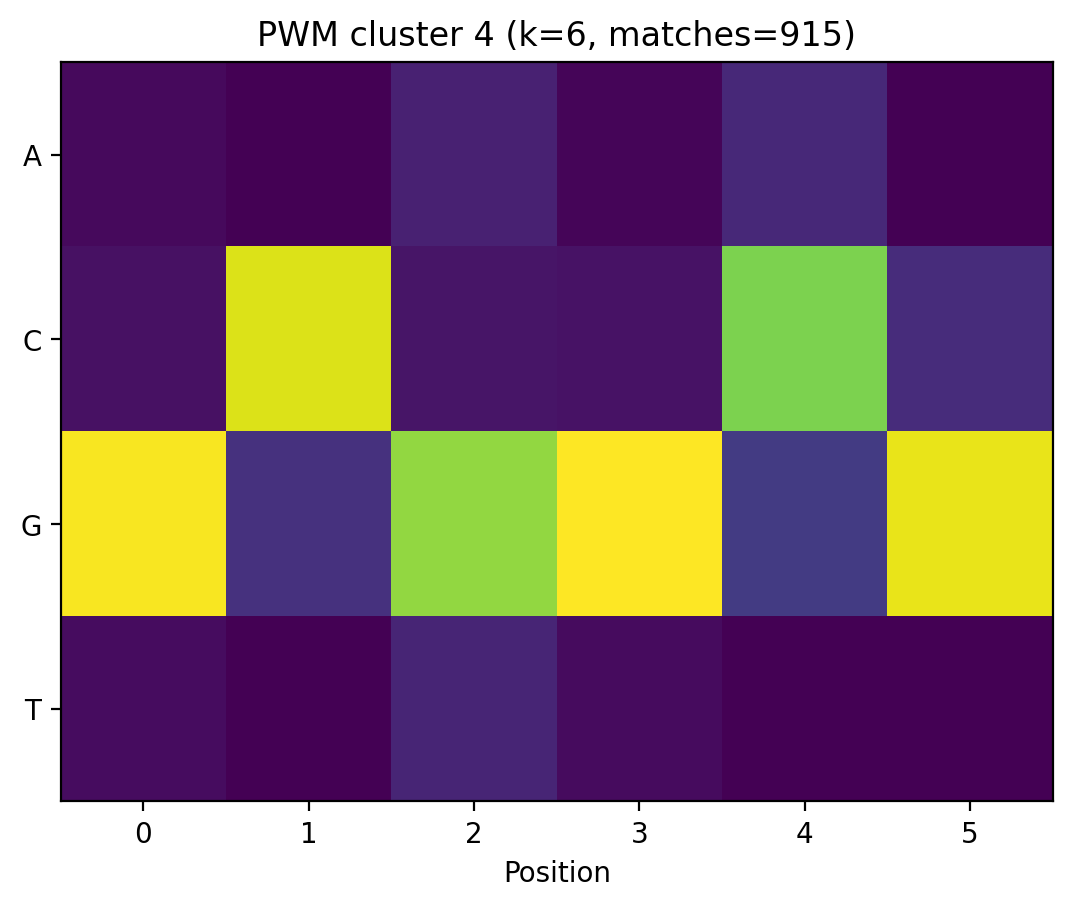

The table this chart was drawn from, first rows:
A, C, G, T
0.02285, 0.04135, 0.9032, 0.03264
0.001088, 0.8662, 0.1317, 0.001088
0.08596, 0.05441, 0.765, 0.09467
0.01415, 0.04679, 0.9129, 0.02612
0.1066, 0.7323, 0.16, 0.001088
0.001088, 0.1153, 0.8825, 0.001088
